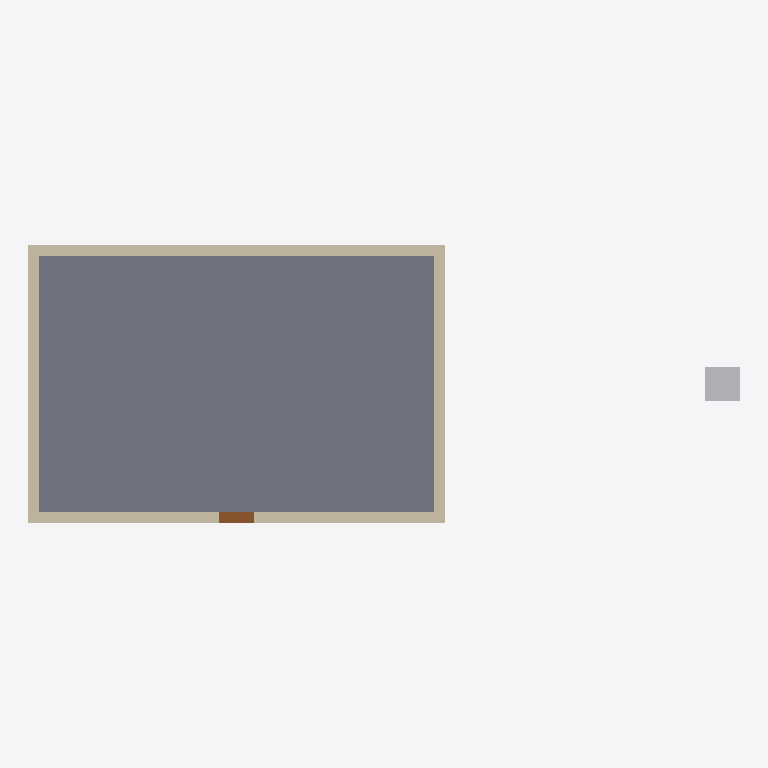
Plan cut of the same IFC building model at storey 'Ground floor' (level 0.00 m, cut at 1.40 m), seen from above with north up, elements coloured by IFC class (only those large enough to see are counted): 4 walls (beige), 1 slab (grey), 1 other element (light grey), 1 door (brown). Cut surfaces are drawn darker.
Extent 20.5 m × 8.0 m × 6.6 m (x, y, z). Storeys (1): Ground floor at 0.00 m. Elements (8): 4 IfcWall, 2 IfcSlab, 1 IfcBuildingElementProxy, 1 IfcDoor.

HEADER;
FILE_DESCRIPTION(('ViewDefinition [ReferenceView_V1.2]','Hand-written test fixture: a 12 m x 8 m two-storey box in Alatau, georeferenced by IfcMapConversion; a tree stands outside it'),'2;1');
FILE_NAME('test-building.ifc','2026-11-25T00:00:00',(''),(''),'hand-written','Urban Game Theory test fixture','');
FILE_SCHEMA(('IFC4'));
ENDSEC;
DATA;
#1=IFCPROJECT('0YvctVUKr0kugbFTf53O9L',$,'Test project',$,$,$,$,(#20),#10);
#40=IFCSITE('2cCcCWT1L6ExgGbhP3YAh0',$,'Site',$,$,#41,$,$,.ELEMENT.,(41,52,27,840000),(-87,-38,-21,-839999),0.0,$,$);
#50=IFCBUILDING('1nJdqQ8Pr9xBsc7yF0u3Hf',$,'Test building',$,$,#51,$,$,.ELEMENT.,$,$,$);
#60=IFCBUILDINGSTOREY('3Q2oVb3PbDuRwvFOdYk6Nw',$,'Ground floor',$,$,#61,$,$,.ELEMENT.,0.0);
#140=IFCSLAB('0Wl1sQ0bD5sOxAKQ7fZ1ae',$,'Ground slab',$,$,#141,#142,$,.FLOOR.);
#110=IFCWALL('0Wl1sQ0bD5sOxAKQ7fZ1ab',$,'North wall',$,$,#111,#112,$,.STANDARD.);
#100=IFCWALL('0Wl1sQ0bD5sOxAKQ7fZ1aa',$,'South wall',$,$,#101,#102,$,.STANDARD.);
#120=IFCWALL('0Wl1sQ0bD5sOxAKQ7fZ1ac',$,'West wall',$,$,#121,#122,$,.STANDARD.);
#130=IFCWALL('0Wl1sQ0bD5sOxAKQ7fZ1ad',$,'East wall',$,$,#131,#132,$,.STANDARD.);
#170=IFCBUILDINGELEMENTPROXY('0Wl1sQ0bD5sOxAKQ7fZ1ah',$,'Tree',$,'Planting',#171,#172,$,.NOTDEFINED.);
#160=IFCDOOR('0Wl1sQ0bD5sOxAKQ7fZ1ag',$,'Entrance',$,$,#161,#162,$,2100.0,1000.0,.DOOR.,.SINGLE_SWING_LEFT.,$);
ENDSEC;
